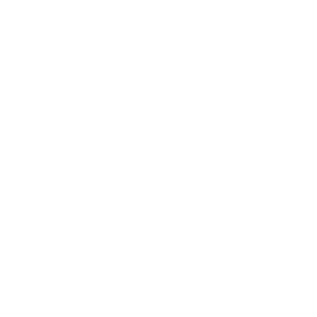
t = 0.00 s
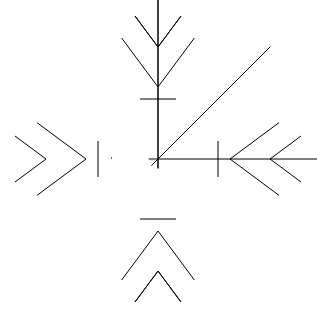
t = 1.18 s
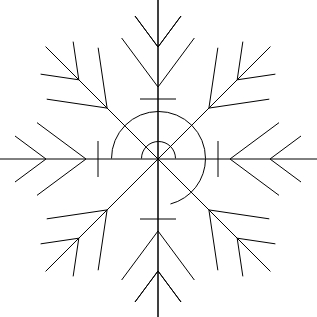
t = 2.30 s
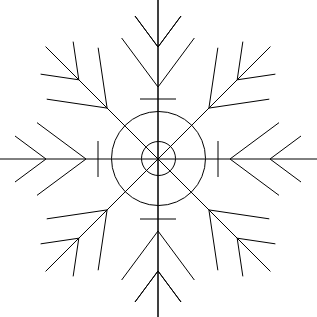
t = 3.61 s
t = 4.55 s: frame unchanged from t = 3.61 s, image omitted
t = 6.05 s: frame unchanged from t = 3.61 s, image omitted

The animated SVG that drew these frames (rendered in a browser with its animation timeline set to each time). Animation: 7 CSS @keyframes rules; one cycle of 7.20 s, repeats indefinitely.

<svg width="317" height="317" fill="none" xmlns="http://www.w3.org/2000/svg" style=""><g clip-path="url(#a)" stroke="#000"><path d="M158 0v318M181 16l-23 31M135 16l23 31M158 0v318M218 141v36M98 141v36M140 99h36M140 219h36M181 16l-23 31M135 16l23 31M194.355 38 158 87M121.645 38 158 87M135 302l23-31M181 302l-23-31M135 302l23-31M181 302l-23-31M121.645 280 158 231M194.355 280 158 231M317 159H-1M301 182l-31-23M301 136l-31 23M279 195.355l-49-36.354M279 122.646 230 159M15 136l31 23M15 182l31-23M37 122.645l49 36.354M37 195.355l49-36.354M270.43 46.57 45.57 271.43" class="oeAhDdIw_0"></path><path d="M111.5,158.5A47,47 0,1,1 205.5,158.5A47,47 0,1,1 111.5,158.5" class="oeAhDdIw_1"></path><path d="M141.5,158.5A17,17 0,1,1 175.5,158.5A17,17 0,1,1 141.5,158.5" class="oeAhDdIw_2"></path><path d="m275.38 74.147-38.184 5.657M242.853 41.62l-5.657 38.184M269.267 99.147l-60.355 8.941M217.853 47.733l-8.941 60.355M40.62 243.853l38.184-5.657M73.147 276.38l5.657-38.184M46.733 218.854l60.355-8.942M98.147 270.267l8.941-60.355M270.43 271.43 45.57 46.57M242.853 276.38l-5.657-38.184M275.38 243.853l-38.184-5.657M217.853 270.268l-8.942-60.355M269.267 218.854l-60.355-8.942M73.147 41.62l5.657 38.184M40.62 74.147l38.184 5.657M98.147 47.732l8.942 60.355M46.733 99.147l60.355 8.942" class="oeAhDdIw_3"></path></g><defs><clipPath id="a"><path fill="#fff" d="M0 0h317v317H0z" class="oeAhDdIw_4"></path></clipPath></defs><style data-made-with="vivus-instant">.oeAhDdIw_0{stroke-dasharray:2368 2370;stroke-dashoffset:2369;animation:oeAhDdIw_draw_0 7200ms ease-in-out 0ms infinite,oeAhDdIw_fade 7200ms linear 0ms infinite;}.oeAhDdIw_1{stroke-dasharray:296 298;stroke-dashoffset:297;animation:oeAhDdIw_draw_1 7200ms ease-in-out 0ms infinite,oeAhDdIw_fade 7200ms linear 0ms infinite;}.oeAhDdIw_2{stroke-dasharray:107 109;stroke-dashoffset:108;animation:oeAhDdIw_draw_2 7200ms ease-in-out 0ms infinite,oeAhDdIw_fade 7200ms linear 0ms infinite;}.oeAhDdIw_3{stroke-dasharray:1115 1117;stroke-dashoffset:1116;animation:oeAhDdIw_draw_3 7200ms ease-in-out 0ms infinite,oeAhDdIw_fade 7200ms linear 0ms infinite;}.oeAhDdIw_4{stroke-dasharray:1268 1270;stroke-dashoffset:1269;animation:oeAhDdIw_draw_4 7200ms ease-in-out 0ms infinite,oeAhDdIw_fade 7200ms linear 0ms infinite;}@keyframes oeAhDdIw_draw{100%{stroke-dashoffset:0;}}@keyframes oeAhDdIw_fade{0%{stroke-opacity:1;}94.44444444444444%{stroke-opacity:1;}100%{stroke-opacity:0;}}@keyframes oeAhDdIw_draw_0{11.11111111111111%{stroke-dashoffset: 2369}38.88888888888889%{ stroke-dashoffset: 0;}100%{ stroke-dashoffset: 0;}}@keyframes oeAhDdIw_draw_1{14.583333333333334%{stroke-dashoffset: 297}42.36111111111111%{ stroke-dashoffset: 0;}100%{ stroke-dashoffset: 0;}}@keyframes oeAhDdIw_draw_2{18.055555555555554%{stroke-dashoffset: 108}45.83333333333333%{ stroke-dashoffset: 0;}100%{ stroke-dashoffset: 0;}}@keyframes oeAhDdIw_draw_3{21.52777777777778%{stroke-dashoffset: 1116}49.30555555555556%{ stroke-dashoffset: 0;}100%{ stroke-dashoffset: 0;}}@keyframes oeAhDdIw_draw_4{25%{stroke-dashoffset: 1269}52.77777777777778%{ stroke-dashoffset: 0;}100%{ stroke-dashoffset: 0;}}</style></svg>